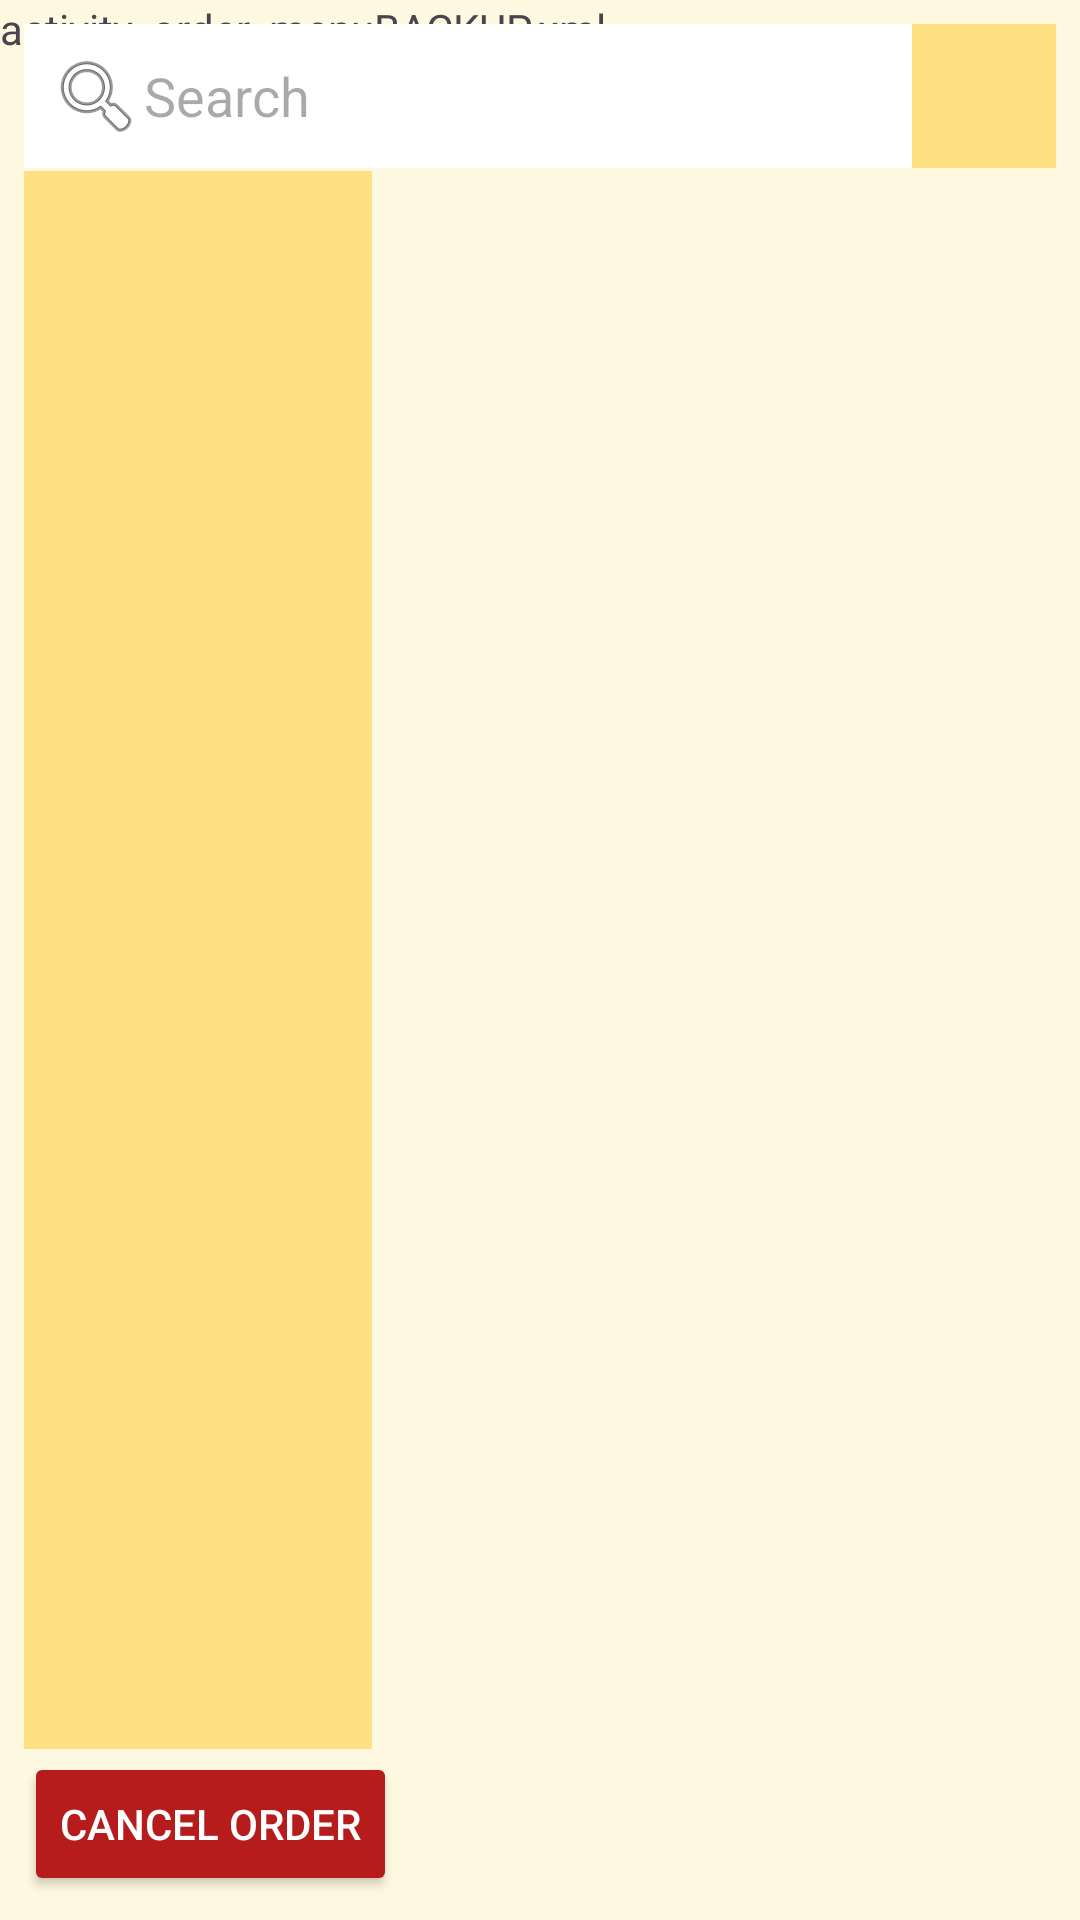

Write the Android layout XML for this screen, with the resource values it uses.
<!-- AndroidManifest.xml: application theme Theme.SelfServeKiosk -->
<!-- res/layout/activity_order_menu_backup1.xml -->
<?xml version="1.0" encoding="utf-8"?>
<androidx.constraintlayout.widget.ConstraintLayout xmlns:android="http://schemas.android.com/apk/res/android"
    xmlns:app="http://schemas.android.com/apk/res-auto"
    xmlns:tools="http://schemas.android.com/tools"
    android:id="@+id/orderMenuLayout"
    android:layout_width="match_parent"
    android:layout_height="match_parent"
    android:background="#FFF8E1">

    <TextView
        android:id="@+id/textView3"
        android:layout_width="wrap_content"
        android:layout_height="wrap_content"
        android:text="activity_order_menuBACKUP.xml" />

    <EditText
        android:id="@+id/searchBar"
        android:layout_width="0dp"
        android:layout_height="wrap_content"
        android:layout_marginStart="8dp"
        android:layout_marginTop="8dp"
        android:background="@android:color/white"
        android:drawableLeft="@android:drawable/ic_menu_search"
        android:hint="Search"
        android:inputType="text"
        android:padding="8dp"
        app:layout_constraintEnd_toStartOf="@+id/btnCart"
        app:layout_constraintStart_toStartOf="parent"
        app:layout_constraintTop_toTopOf="parent" />

    <com.google.android.material.button.MaterialButton
        android:id="@+id/btnCart"
        android:layout_width="48dp"
        android:layout_height="48dp"
        android:layout_marginEnd="8dp"
        android:background="#FFFFFF"
        android:contentDescription="Cart"
        android:src="@drawable/baseline_shopping_cart_24"
        app:backgroundTint="#FFE082"
        app:icon="@drawable/baseline_shopping_cart_24"
        app:iconGravity="textTop"
        app:iconSize="24dp"
        app:iconTint="#F5A62E"
        app:layout_constraintBottom_toBottomOf="@+id/searchBar"
        app:layout_constraintEnd_toEndOf="parent"
        app:layout_constraintStart_toEndOf="@+id/searchBar"
        app:layout_constraintTop_toTopOf="@+id/searchBar" />

    <LinearLayout
        android:id="@+id/categoryList"
        android:layout_width="116dp"
        android:layout_height="0dp"
        android:layout_marginStart="8dp"
        android:layout_marginTop="1dp"
        android:layout_marginBottom="1dp"
        android:background="#FFE082"
        android:orientation="vertical"
        app:layout_constraintBottom_toTopOf="@+id/btnCancelOrder"
        app:layout_constraintStart_toStartOf="parent"
        app:layout_constraintTop_toBottomOf="@+id/searchBar"
        app:layout_constraintVertical_bias="0.0">

        <androidx.recyclerview.widget.RecyclerView
            android:id="@+id/categoryRecyclerView"
            android:layout_width="match_parent"
            android:layout_height="match_parent" />


    </LinearLayout>

    <Button
        android:id="@+id/btnCancelOrder"
        android:layout_width="wrap_content"
        android:layout_height="wrap_content"
        android:layout_marginStart="8dp"
        android:layout_marginBottom="8dp"
        android:backgroundTint="#B71C1C"
        android:text="Cancel Order"
        android:textColor="@android:color/white"
        app:layout_constraintBottom_toBottomOf="parent"
        app:layout_constraintStart_toStartOf="parent" />

    <GridLayout
        android:id="@+id/menuGrid"
        android:layout_width="0dp"
        android:layout_height="0dp"
        android:layout_marginStart="1dp"
        android:layout_marginTop="1dp"
        android:layout_marginEnd="1dp"
        android:layout_marginBottom="1dp"
        android:numColumns="auto_fit"
        app:layout_constraintBottom_toTopOf="@+id/btnCancelOrder"
        app:layout_constraintEnd_toEndOf="parent"
        app:layout_constraintStart_toEndOf="@+id/categoryList"
        app:layout_constraintTop_toBottomOf="@+id/searchBar" />
</androidx.constraintlayout.widget.ConstraintLayout>
<!-- resources referenced by this layout -->
<resources>
  <style name="Theme.SelfServeKiosk" parent="Base.Theme.SelfServeKiosk" />
  <style name="Base.Theme.SelfServeKiosk" parent="Theme.Material3.DayNight.NoActionBar">
          
          
      </style>
</resources>
